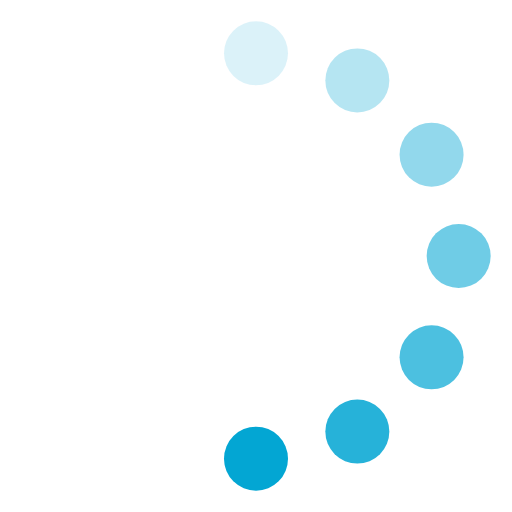
t = 0.00 s
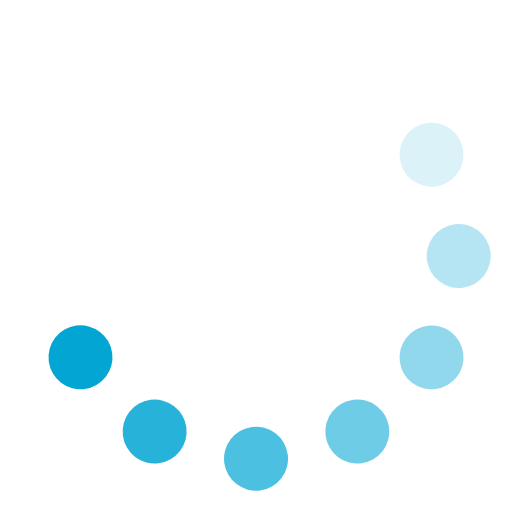
t = 0.13 s
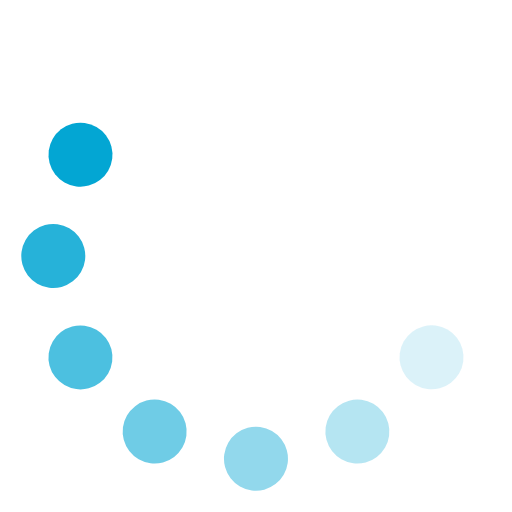
t = 0.25 s
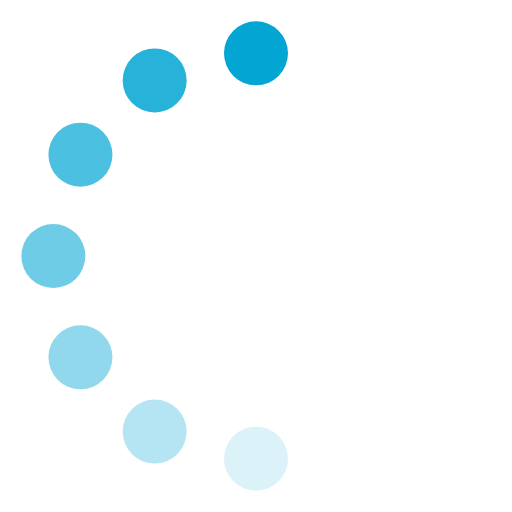
t = 0.38 s
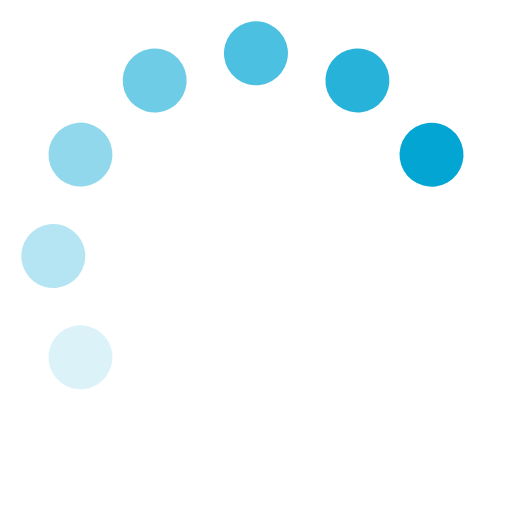
t = 0.50 s
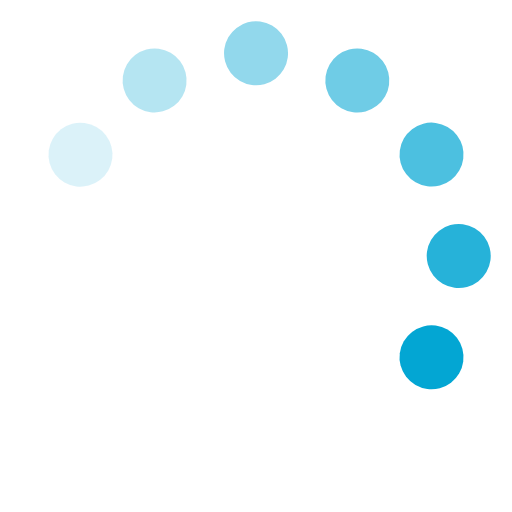
t = 0.63 s

The animated SVG that drew these frames (rendered in a browser with its animation timeline set to each time). Animation: 1 SMIL element (animateTransform=1); one cycle of 0.75 s, repeats indefinitely.

<svg fill="#03A6D3FF" viewBox="0 0 24 24" xmlns="http://www.w3.org/2000/svg"><g><circle cx="12" cy="2.5" r="1.5" opacity=".14"/><circle cx="16.75" cy="3.77" r="1.5" opacity=".29"/><circle cx="20.23" cy="7.25" r="1.5" opacity=".43"/><circle cx="21.50" cy="12.00" r="1.5" opacity=".57"/><circle cx="20.23" cy="16.75" r="1.5" opacity=".71"/><circle cx="16.75" cy="20.23" r="1.5" opacity=".86"/><circle cx="12" cy="21.5" r="1.5"/><animateTransform attributeName="transform" type="rotate" calcMode="discrete" dur="0.75s" values="0 12 12;30 12 12;60 12 12;90 12 12;120 12 12;150 12 12;180 12 12;210 12 12;240 12 12;270 12 12;300 12 12;330 12 12;360 12 12" repeatCount="indefinite"/></g></svg>
